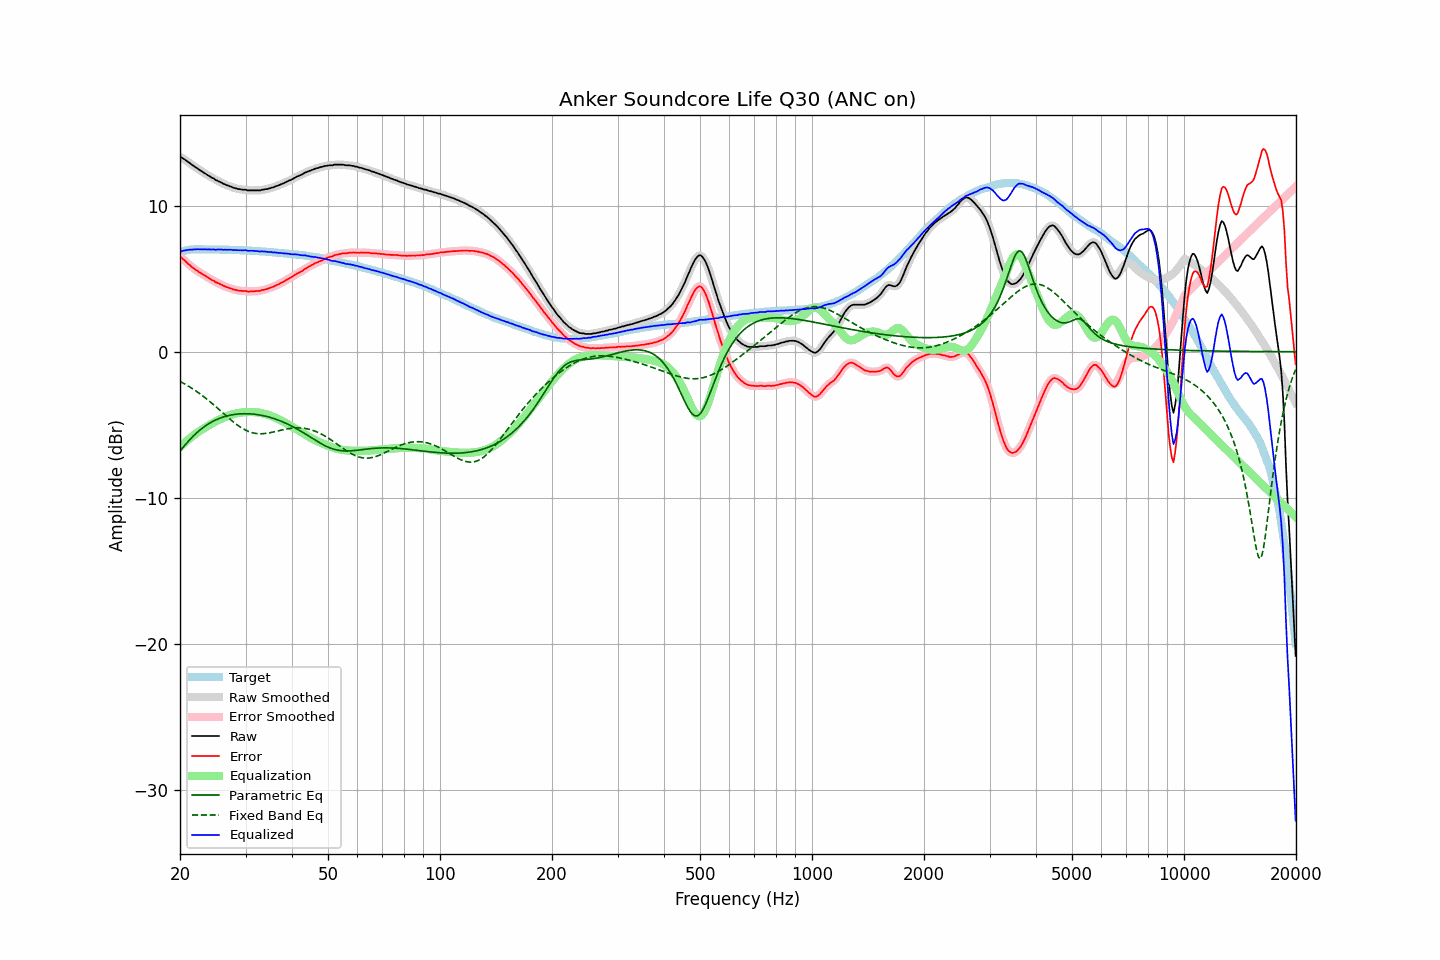

The file beside this chart, header and first rows:
frequency, raw, error, smoothed, error_smoothed, equalization, parametric_eq, fixed_band_eq, equalized_raw, equalized_smoothed, target
20.00, 13.31, 6.48, 13.32, 6.49, -6.52, -6.81, -2.03, 6.79, 6.81, 6.83
20.20, 13.30, 6.44, 13.27, 6.41, -6.41, -6.67, -2.09, 6.89, 6.86, 6.86
20.40, 13.22, 6.33, 13.22, 6.33, -6.31, -6.54, -2.15, 6.91, 6.90, 6.89
20.61, 13.15, 6.24, 13.15, 6.23, -6.21, -6.40, -2.21, 6.94, 6.94, 6.91
20.81, 13.07, 6.13, 13.07, 6.13, -6.12, -6.28, -2.27, 6.95, 6.95, 6.94
21.02, 12.99, 6.02, 12.99, 6.03, -6.02, -6.15, -2.34, 6.96, 6.97, 6.97
21.23, 12.92, 5.94, 12.91, 5.93, -5.93, -6.03, -2.41, 6.98, 6.98, 6.98
21.44, 12.83, 5.84, 12.83, 5.84, -5.85, -5.91, -2.48, 6.98, 6.99, 6.99
21.66, 12.75, 5.75, 12.75, 5.75, -5.76, -5.80, -2.55, 6.99, 6.99, 7.00
21.87, 12.68, 5.68, 12.67, 5.67, -5.67, -5.69, -2.62, 7.00, 7.00, 7.00
22.09, 12.60, 5.59, 12.60, 5.59, -5.59, -5.59, -2.69, 7.00, 7.01, 7.01
22.31, 12.54, 5.53, 12.53, 5.52, -5.52, -5.49, -2.77, 7.02, 7.01, 7.01
22.54, 12.45, 5.44, 12.46, 5.44, -5.44, -5.40, -2.85, 7.00, 7.01, 7.01
22.76, 12.39, 5.38, 12.38, 5.37, -5.37, -5.30, -2.93, 7.01, 7.01, 7.01
22.99, 12.31, 5.31, 12.31, 5.31, -5.30, -5.22, -3.01, 7.00, 7.01, 7.00
23.22, 12.24, 5.24, 12.24, 5.24, -5.24, -5.14, -3.09, 7.00, 7.01, 7.00
23.45, 12.18, 5.18, 12.17, 5.17, -5.17, -5.06, -3.18, 7.01, 7.00, 7.00
23.69, 12.10, 5.10, 12.10, 5.10, -5.10, -4.99, -3.27, 7.00, 7.00, 7.00
23.92, 12.04, 5.04, 12.03, 5.03, -5.03, -4.92, -3.36, 7.00, 7.00, 7.00
24.16, 11.97, 4.97, 11.97, 4.97, -4.97, -4.85, -3.45, 7.00, 7.00, 7.00
24.40, 11.90, 4.90, 11.90, 4.91, -4.91, -4.79, -3.54, 6.99, 7.00, 7.00
24.65, 11.86, 4.87, 11.84, 4.84, -4.85, -4.73, -3.64, 7.01, 6.99, 6.99
24.89, 11.76, 4.77, 11.77, 4.78, -4.79, -4.68, -3.73, 6.97, 6.99, 6.99
25.14, 11.72, 4.73, 11.72, 4.73, -4.73, -4.63, -3.83, 6.99, 6.99, 6.99
25.39, 11.67, 4.68, 11.66, 4.67, -4.67, -4.58, -3.93, 6.99, 6.99, 6.99
25.65, 11.62, 4.63, 11.61, 4.62, -4.62, -4.54, -4.02, 7.00, 6.99, 6.99
25.91, 11.56, 4.58, 11.56, 4.57, -4.57, -4.50, -4.12, 6.99, 6.99, 6.98
26.16, 11.49, 4.51, 11.50, 4.52, -4.52, -4.46, -4.22, 6.97, 6.98, 6.98
26.43, 11.46, 4.48, 11.45, 4.47, -4.47, -4.43, -4.32, 6.99, 6.98, 6.98
26.69, 11.40, 4.42, 11.40, 4.42, -4.43, -4.40, -4.41, 6.97, 6.98, 6.98
26.96, 11.37, 4.39, 11.37, 4.39, -4.38, -4.37, -4.51, 6.98, 6.98, 6.98
27.23, 11.32, 4.35, 11.32, 4.35, -4.34, -4.35, -4.61, 6.97, 6.98, 6.97
27.50, 11.29, 4.32, 11.28, 4.31, -4.31, -4.33, -4.70, 6.98, 6.97, 6.97
27.77, 11.23, 4.27, 11.24, 4.27, -4.27, -4.31, -4.79, 6.95, 6.96, 6.96
28.05, 11.20, 4.24, 11.20, 4.24, -4.24, -4.29, -4.88, 6.95, 6.96, 6.96
28.33, 11.18, 4.23, 11.17, 4.21, -4.22, -4.28, -4.96, 6.96, 6.95, 6.95
28.62, 11.14, 4.19, 11.15, 4.20, -4.20, -4.26, -5.04, 6.94, 6.95, 6.95
28.90, 11.13, 4.18, 11.12, 4.18, -4.18, -4.25, -5.12, 6.95, 6.94, 6.95
29.19, 11.11, 4.17, 11.10, 4.16, -4.16, -4.25, -5.19, 6.94, 6.94, 6.94
29.48, 11.09, 4.15, 11.10, 4.16, -4.15, -4.24, -5.26, 6.94, 6.95, 6.94
29.78, 11.09, 4.16, 11.08, 4.15, -4.14, -4.24, -5.32, 6.95, 6.94, 6.93
30.08, 11.09, 4.16, 11.07, 4.14, -4.14, -4.24, -5.38, 6.95, 6.93, 6.93
30.38, 11.04, 4.12, 11.05, 4.13, -4.13, -4.24, -5.43, 6.91, 6.92, 6.92
30.68, 11.04, 4.12, 11.04, 4.12, -4.13, -4.25, -5.47, 6.91, 6.91, 6.92
30.99, 11.04, 4.13, 11.03, 4.12, -4.13, -4.25, -5.51, 6.91, 6.90, 6.91
31.30, 11.04, 4.14, 11.04, 4.13, -4.13, -4.26, -5.54, 6.91, 6.91, 6.90
31.61, 11.04, 4.14, 11.04, 4.14, -4.13, -4.27, -5.57, 6.90, 6.90, 6.90
31.93, 11.04, 4.15, 11.04, 4.15, -4.14, -4.29, -5.59, 6.90, 6.90, 6.89
32.24, 11.04, 4.16, 11.03, 4.15, -4.15, -4.30, -5.60, 6.88, 6.88, 6.88
32.57, 11.04, 4.16, 11.04, 4.16, -4.17, -4.32, -5.61, 6.87, 6.87, 6.88
32.89, 11.04, 4.17, 11.05, 4.18, -4.19, -4.34, -5.61, 6.85, 6.87, 6.87
33.22, 11.09, 4.23, 11.07, 4.21, -4.21, -4.36, -5.61, 6.88, 6.86, 6.86
33.55, 11.09, 4.23, 11.09, 4.24, -4.23, -4.38, -5.61, 6.86, 6.86, 6.86
33.89, 11.12, 4.27, 11.11, 4.26, -4.26, -4.41, -5.60, 6.86, 6.85, 6.85
34.23, 11.13, 4.29, 11.13, 4.29, -4.29, -4.43, -5.58, 6.83, 6.84, 6.84
34.57, 11.16, 4.33, 11.16, 4.33, -4.33, -4.46, -5.56, 6.83, 6.83, 6.83
34.92, 11.19, 4.37, 11.19, 4.37, -4.37, -4.49, -5.54, 6.82, 6.82, 6.82
35.27, 11.23, 4.42, 11.22, 4.41, -4.41, -4.52, -5.52, 6.82, 6.81, 6.81
35.62, 11.25, 4.45, 11.26, 4.46, -4.45, -4.56, -5.49, 6.79, 6.80, 6.80
35.97, 11.30, 4.51, 11.29, 4.50, -4.50, -4.59, -5.47, 6.80, 6.79, 6.79
... 635 more rows
